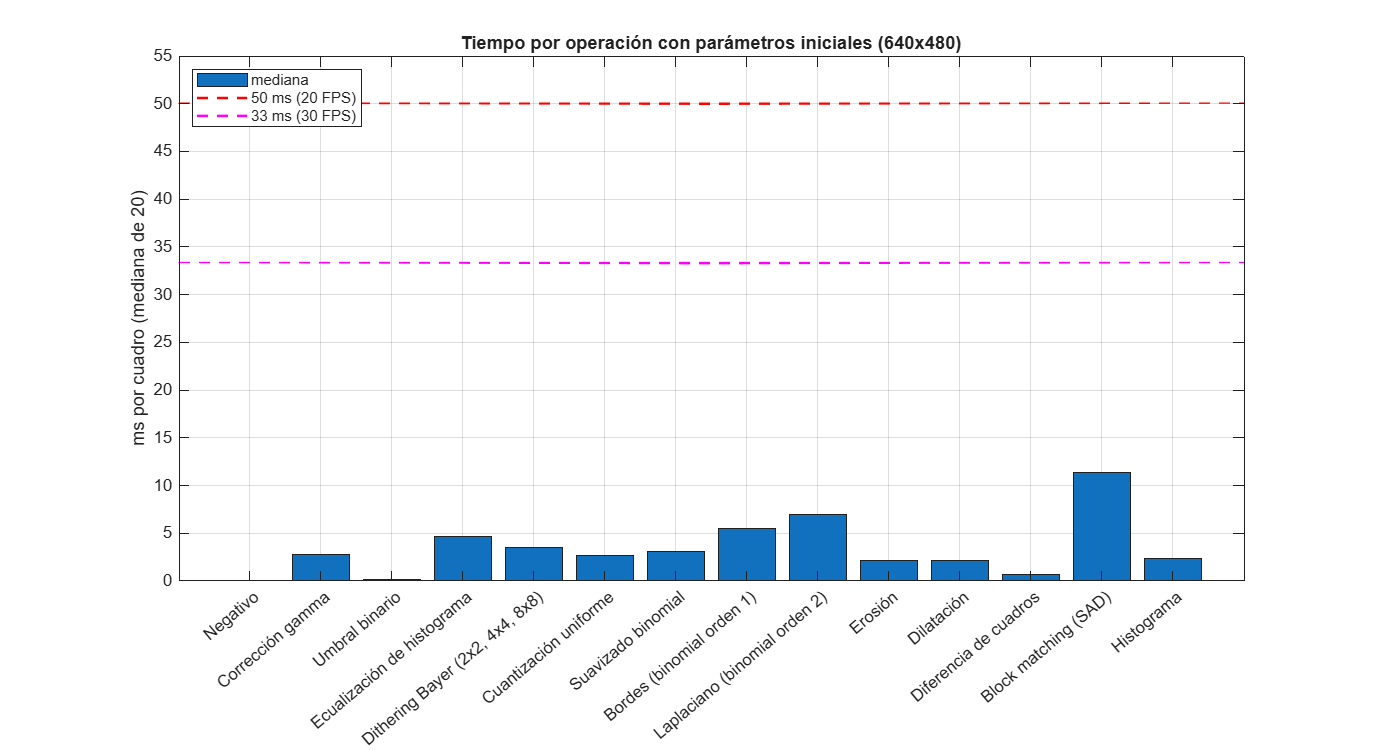

Source data for this figure (header and first rows):
operacion, categoria, parametros, ms_mediana, ms_p90, fps_max
Negativo, Niveles de gris, -, 0.031, 0.278, 32000
Corrección gamma, Niveles de gris, gamma=1, 2.793, 3.104, 358.1
Umbral binario, Niveles de gris, umbral=128, 0.106, 0.212, 9412
Ecualización de histograma, Niveles de gris, -, 4.707, 5.361, 212.5
Dithering Bayer (2x2, 4x4, 8x8), Dithering y cuantización, orden=2, 3.477, 3.843, 287.6
Cuantización uniforme, Dithering y cuantización, niveles=8, 2.654, 2.855, 376.7
Suavizado binomial, Filtrado y bordes, longitud=5, 3.071, 3.835, 325.6
Bordes (binomial orden 1), Filtrado y bordes, longitud=5; umbral=0, 5.531, 6.160, 180.8
Laplaciano (binomial orden 2), Filtrado y bordes, longitud=3, 6.927, 7.632, 144.4
Erosión, Morfología, tamano=5, 2.166, 2.424, 461.7
Dilatación, Morfología, tamano=5, 2.192, 2.559, 456.2
Diferencia de cuadros, Movimiento, umbral=25, 0.645, 0.844, 1550
Block matching (SAD), Movimiento, bloque=16; radio=3, 11.34, 14.8, 88.2
Histograma, Adicionales, -, 2.358, 2.928, 424.1
